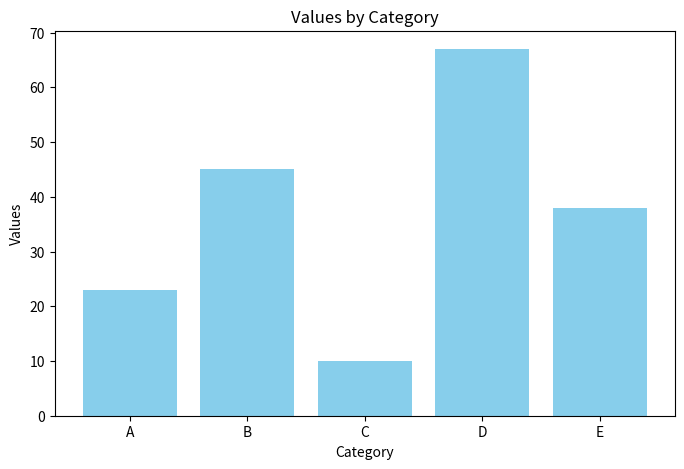
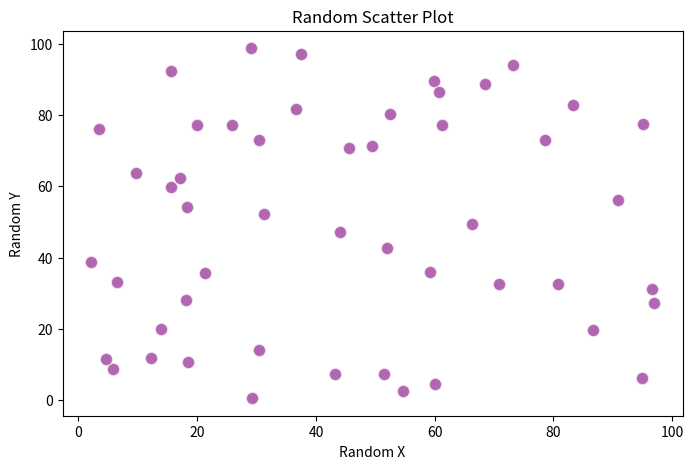

Python code for these plots, in order:
import pandas as pd  # version 1.3.0
import numpy as np  # version 1.21.0
import matplotlib.pyplot as plt  # version 3.4.0

# Generate or load a sample dataset
data = {
    'Category': ['A', 'B', 'C', 'D', 'E'],
    'Values': [23, 45, 10, 67, 38]
}
df = pd.DataFrame(data)

# Basic Data Analysis
print("Summary Statistics:")
print(df.describe())

# Plotting the data
plt.figure(figsize=(8, 5))
plt.bar(df['Category'], df['Values'], color='skyblue')
plt.xlabel('Category')
plt.ylabel('Values')
plt.title('Values by Category')
plt.show()

# Additional Analysis: Mean and Standard Deviation
mean_value = np.mean(df['Values'])
std_dev = np.std(df['Values'])
print(f"\nMean of Values: {mean_value}")
print(f"Standard Deviation of Values: {std_dev}")

# Scatter Plot with Random Data (for demonstration)
# Generate random data points for a scatter plot
np.random.seed(42)  # for reproducibility
x = np.random.rand(50) * 100
y = np.random.rand(50) * 100
plt.figure(figsize=(8, 5))
plt.scatter(x, y, c='purple', alpha=0.6, edgecolors='w', s=80)
plt.xlabel('Random X')
plt.ylabel('Random Y')
plt.title('Random Scatter Plot')
plt.show()
